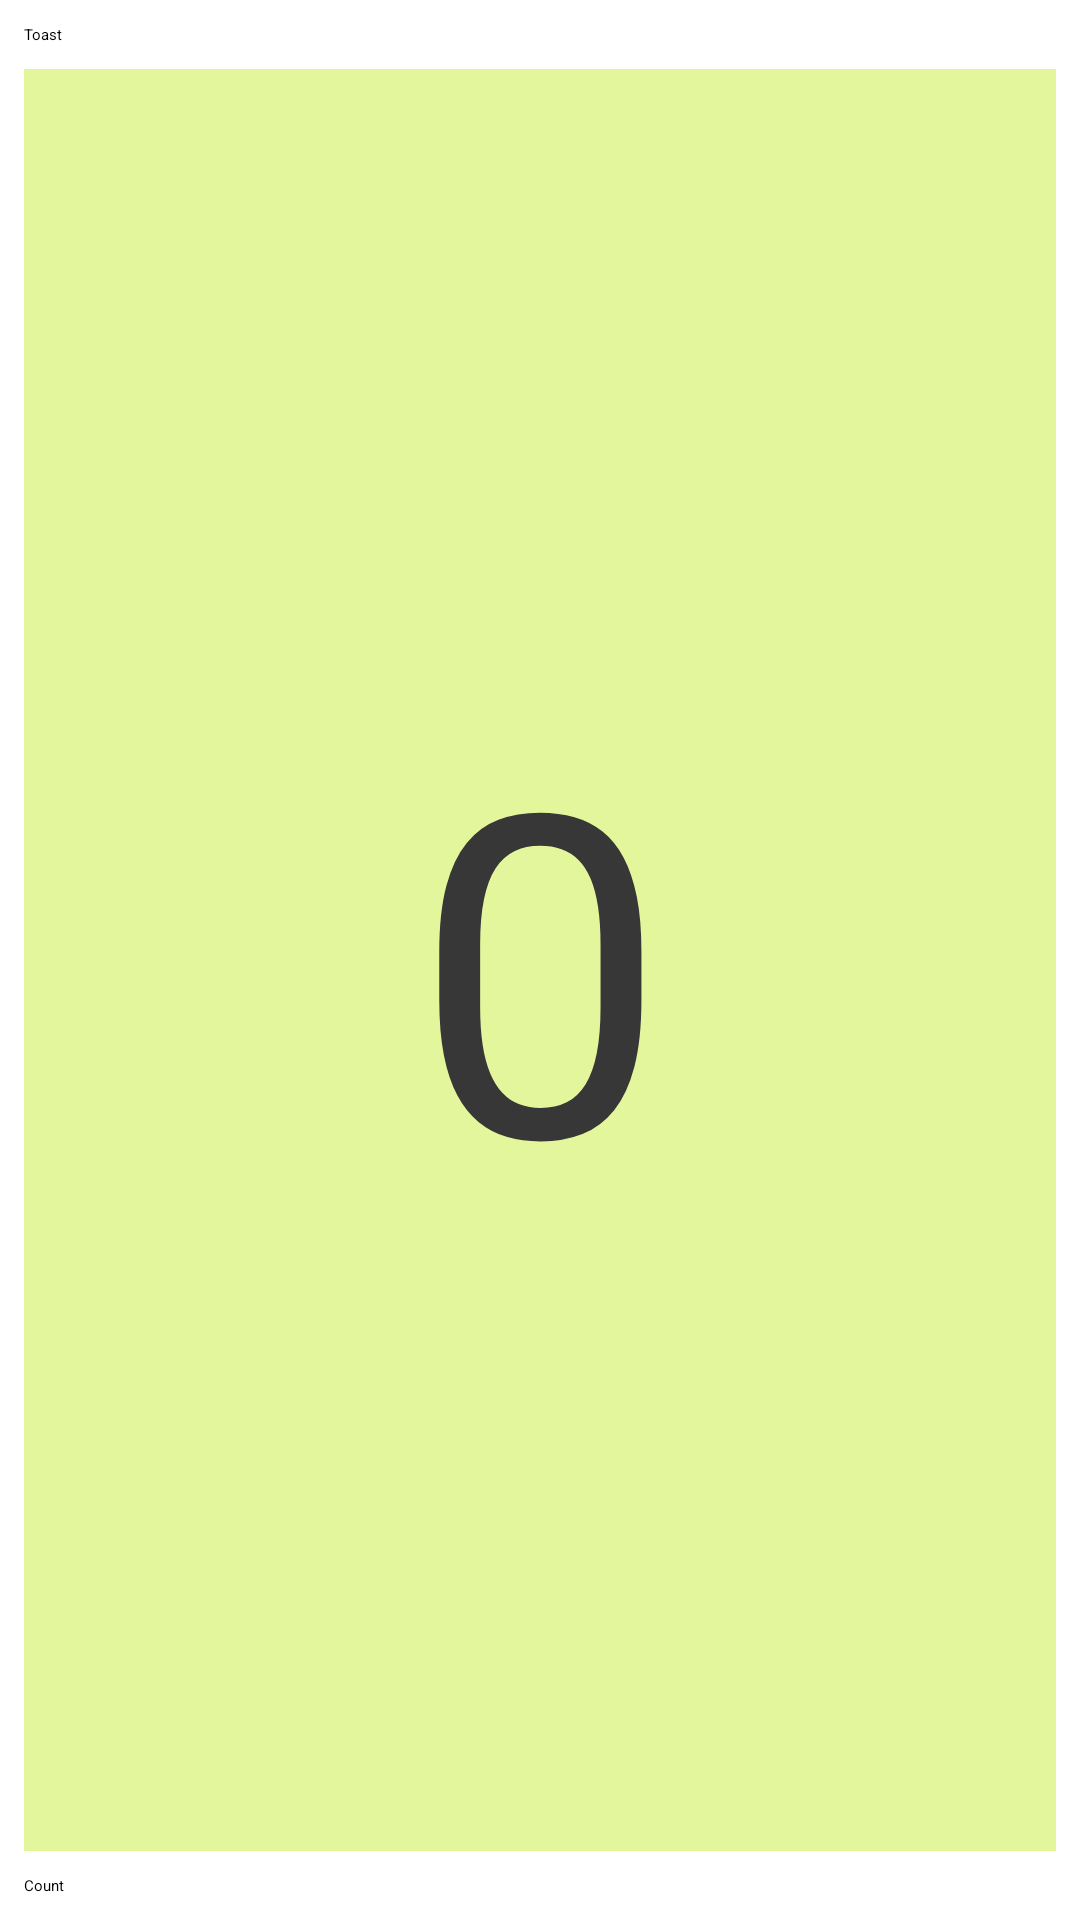

Here is an Android app screen rendered from its layout file. Give the layout XML and the strings, colors and styles it references.
<!-- AndroidManifest.xml: application theme Theme.HelloToast2 -->
<!-- res/layout/activity_linear_layout.xml -->
<?xml version="1.0" encoding="utf-8"?>
<LinearLayout xmlns:android="http://schemas.android.com/apk/res/android"
    xmlns:app="http://schemas.android.com/apk/res-auto"
    xmlns:tools="http://schemas.android.com/tools"
    android:layout_width="match_parent"
    android:layout_height="match_parent"
    android:orientation="vertical"
    tools:context=".LinearLayout">

    <Button
        android:id="@+id/Toast"
        android:layout_width="match_parent"
        android:layout_height="wrap_content"
        android:backgroundTint="#4F5CE1"
        android:text="@string/toast"
        android:onClick="showToast"
        android:layout_marginEnd="8dp"
        android:layout_marginStart="8dp"
        android:layout_marginTop="8dp"/>

    <TextView
        android:id="@+id/counter"
        android:layout_width="match_parent"
        android:layout_height="wrap_content"
        android:background="#E3F69B"
        android:gravity="center"
        android:layout_weight="1"
        android:text="@string/counter"
        android:textAlignment="center"
        android:textColor="#373737"
        android:textSize="150sp"
        android:layout_marginBottom="8dp"
        android:layout_marginEnd="8dp"
        android:layout_marginStart="8dp"
        android:layout_marginTop="8dp"/>
    <Button
        android:id="@+id/Count"
        android:layout_width="match_parent"
        android:layout_height="wrap_content"
        android:backgroundTint="#4F5CE1"
        android:onClick="countUp"
        android:text="@string/count"
        android:layout_marginBottom="8dp"
        android:layout_marginEnd="8dp"
        android:layout_marginStart="8dp"/>

</LinearLayout>
<!-- resources referenced by this layout -->
<resources>
  <string name="count">Count</string>
  <string name="counter">0</string>
  <string name="toast">Toast</string>
</resources>
